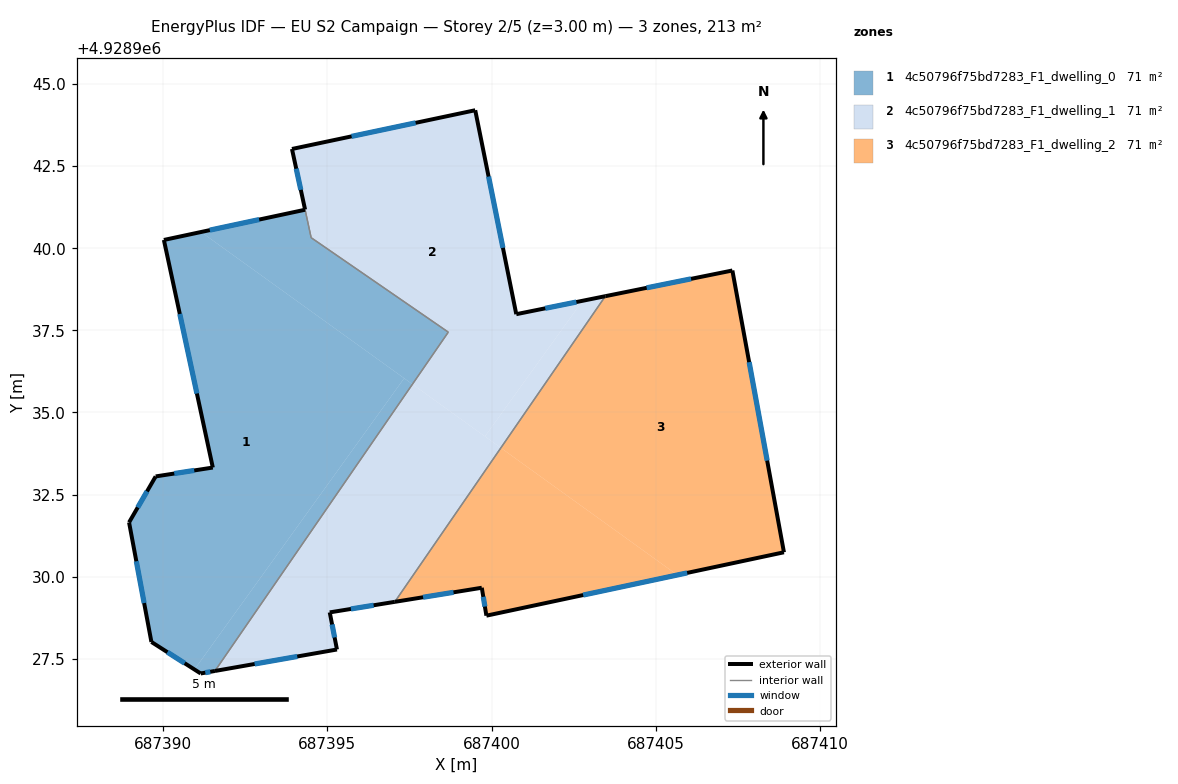
=== STOREY PLAN SPEC (per zone: floor XY polygon, exterior-wall plan segments, windows/doors) ===
zone 1: 4c50796f75bd7283_F1_dwelling_0  (71.3 m²)
  floor: (687390.95, 4928927.17) (687397.34, 4928936.04) (687391.15, 4928940.50) (687390.02, 4928940.25) (687391.51, 4928933.32) (687389.77, 4928933.05) (687388.96, 4928931.65) (687389.64, 4928928.01)
  floor: (687391.58, 4928927.13) (687397.59, 4928935.86) (687397.34, 4928936.04) (687390.95, 4928927.17) (687391.14, 4928927.05)
  floor: (687397.59, 4928935.86) (687398.68, 4928937.45) (687394.51, 4928940.32) (687394.32, 4928941.17) (687391.15, 4928940.50)
  exterior wall: (687391.57, 4928927.13) – (687391.14, 4928927.05)  [0.4 m]
    window: (687391.43, 4928927.10) – (687391.28, 4928927.08)  [0.2 m²]
  exterior wall: (687391.14, 4928927.05) – (687389.64, 4928928.01)  [1.8 m]
    window: (687390.65, 4928927.37) – (687390.13, 4928927.70)  [0.7 m²]
  exterior wall: (687389.64, 4928928.01) – (687388.96, 4928931.65)  [3.7 m]
    window: (687389.42, 4928929.20) – (687389.18, 4928930.47)  [1.4 m²]
  exterior wall: (687388.96, 4928931.65) – (687389.77, 4928933.05)  [1.6 m]
    window: (687389.22, 4928932.11) – (687389.51, 4928932.60)  [0.6 m²]
  exterior wall: (687389.77, 4928933.05) – (687391.51, 4928933.32)  [1.8 m]
    window: (687390.34, 4928933.14) – (687390.95, 4928933.24)  [0.6 m²]
  exterior wall: (687391.51, 4928933.32) – (687390.02, 4928940.25)  [7.1 m]
    window: (687391.03, 4928935.58) – (687390.51, 4928938.00)  [2.6 m²]
  exterior wall: (687390.02, 4928940.25) – (687394.32, 4928941.17)  [4.4 m]
    window: (687391.42, 4928940.55) – (687392.92, 4928940.87)  [1.6 m²]
  interior walls: 3
zone 2: 4c50796f75bd7283_F1_dwelling_1  (70.6 m²)
  floor: (687397.05, 4928929.23) (687400.28, 4928933.92) (687397.59, 4928935.86) (687391.58, 4928927.13) (687395.29, 4928927.78) (687395.07, 4928928.91)
  floor: (687399.80, 4928934.27) (687402.77, 4928938.40) (687400.75, 4928937.99) (687399.50, 4928944.20) (687393.92, 4928943.02) (687394.51, 4928940.32) (687398.68, 4928937.45) (687397.59, 4928935.86)
  floor: (687400.28, 4928933.92) (687403.46, 4928938.54) (687402.77, 4928938.40) (687399.80, 4928934.27)
  exterior wall: (687394.32, 4928941.18) – (687393.92, 4928943.02)  [1.9 m]
    window: (687394.19, 4928941.78) – (687394.05, 4928942.42)  [0.7 m²]
  exterior wall: (687393.92, 4928943.02) – (687399.50, 4928944.20)  [5.7 m]
    window: (687395.74, 4928943.41) – (687397.69, 4928943.82)  [2.1 m²]
  exterior wall: (687399.50, 4928944.20) – (687400.75, 4928937.99)  [6.3 m]
    window: (687399.91, 4928942.18) – (687400.34, 4928940.01)  [2.3 m²]
  exterior wall: (687400.75, 4928937.99) – (687403.46, 4928938.54)  [2.8 m]
    window: (687401.63, 4928938.17) – (687402.58, 4928938.36)  [1.0 m²]
  exterior wall: (687397.05, 4928929.23) – (687395.07, 4928928.91)  [2.0 m]
    window: (687396.41, 4928929.13) – (687395.72, 4928929.02)  [0.7 m²]
  exterior wall: (687395.07, 4928928.91) – (687395.29, 4928927.78)  [1.2 m]
    window: (687395.14, 4928928.55) – (687395.22, 4928928.15)  [0.4 m²]
  exterior wall: (687395.29, 4928927.78) – (687391.57, 4928927.13)  [3.8 m]
    window: (687394.08, 4928927.57) – (687392.78, 4928927.34)  [1.4 m²]
  interior walls: 4
zone 3: 4c50796f75bd7283_F1_dwelling_2  (71.0 m²)
  floor: (687408.90, 4928930.74) (687407.33, 4928939.32) (687403.46, 4928938.54) (687400.28, 4928933.92) (687405.65, 4928930.05)
  floor: (687405.65, 4928930.05) (687400.28, 4928933.92) (687397.05, 4928929.23) (687399.70, 4928929.66) (687399.84, 4928928.81)
  exterior wall: (687399.70, 4928929.66) – (687397.05, 4928929.23)  [2.7 m]
    window: (687398.84, 4928929.52) – (687397.91, 4928929.37)  [1.0 m²]
  exterior wall: (687403.46, 4928938.54) – (687407.33, 4928939.32)  [3.9 m]
    window: (687404.72, 4928938.80) – (687406.07, 4928939.07)  [1.4 m²]
  exterior wall: (687407.33, 4928939.32) – (687408.90, 4928930.74)  [8.7 m]
    window: (687407.84, 4928936.53) – (687408.39, 4928933.53)  [3.2 m²]
  exterior wall: (687408.90, 4928930.74) – (687399.84, 4928928.81)  [9.3 m]
    window: (687405.95, 4928930.12) – (687402.79, 4928929.44)  [3.4 m²]
  exterior wall: (687399.84, 4928928.81) – (687399.70, 4928929.66)  [0.9 m]
    window: (687399.80, 4928929.09) – (687399.75, 4928929.39)  [0.3 m²]
  interior walls: 1

=== DERIVED (storey summary) ===
Building: EU S2 Campaign
Storey: 2 of 5  (floor level z = 3.00 m)
Storey gross floor area: 212.8 m²
Zones on this storey: 3
  - 4c50796f75bd7283_F1_dwelling_0: floor 71.3 m²; exterior wall 20.8 m (62.4 m²); 7 window(s) 7.6 m²; WWR 12.2%
  - 4c50796f75bd7283_F1_dwelling_1: floor 70.6 m²; exterior wall 23.6 m (70.9 m²); 7 window(s) 8.7 m²; WWR 12.2%
  - 4c50796f75bd7283_F1_dwelling_2: floor 71.0 m²; exterior wall 25.5 m (76.4 m²); 5 window(s) 9.3 m²; WWR 12.2%
Zone adjacency (shared interzone walls):
  - 4c50796f75bd7283_F1_dwelling_0 ↔ 4c50796f75bd7283_F1_dwelling_1
  - 4c50796f75bd7283_F1_dwelling_1 ↔ 4c50796f75bd7283_F1_dwelling_2